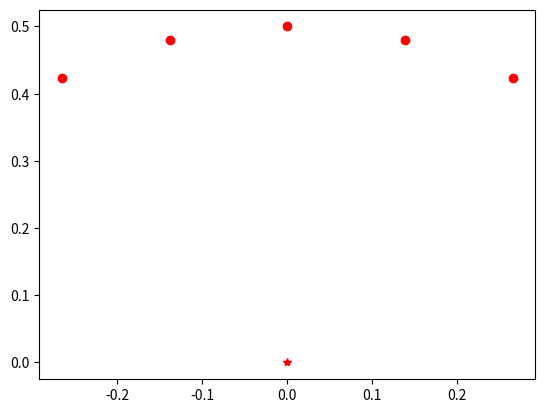

This chart was generated by the following Python code:
#!/usr/bin/python3
import sympy as sym
import matplotlib.pyplot as plt
import math
import sympy as sym


# Car constraints
CAR_WIDTH = 2
CAR_LEN = 3.5
CAR_MAX_STEER_ANGLE = math.radians(30)

# Algorith params
N_CHILDS = 5 # Always odd number
DISTANCE_BTW_CHILDS = 0.5

precomputed_childs = []

x = sym.Symbol('x')
y = sym.Symbol('y')

class Waypoint:
    x = 0
    y = 0
    orientation = 0

def precomputeChilds():
    
    childs = []
    costs = []
    steer_angles = []
    
    parent_orientation = math.pi/2
    
    angle_increment = (2 * CAR_MAX_STEER_ANGLE) / (N_CHILDS - 1)
    
    for i in range(N_CHILDS):
        angle = -CAR_MAX_STEER_ANGLE + i * angle_increment
    
        # Get rear axle line
        # Because math is calculated in relative coord system, slope is always 0
        axle_line = y + CAR_LEN
        ideal_cost = DISTANCE_BTW_CHILDS  
              
        # Get direction line
        if math.isclose(angle, 0.0):
            # If is front
            child_point = (0, DISTANCE_BTW_CHILDS)   
            cost = ideal_cost 
            child_orientation = parent_orientation
            
        else: 
            aux_x, aux_y = (math.cos(angle + math.pi), math.sin(angle +  math.pi))
            direction_line = (aux_y / (aux_x)) * x - y
            
            # Rotation circle
            center = sym.solve((direction_line, axle_line), (x, y))
            rotation_circ = getCircunferenceExpresion(center[x], center[y], distance((center[x], center[y]), (0,0)))
            
            # Get both childs
            childs_circ = getCircunferenceExpresion(0, 0, DISTANCE_BTW_CHILDS)   
            solutions = circunferencesIntersection(childs_circ, rotation_circ)
            
            # Select only the valid one
            child_point = max(solutions[0], solutions[1], key=lambda tuple: tuple[1])
            
            # Compute child final orientation
            child_slope =  -1 / ((child_point[1] - center[y]) / (child_point[0] - center[x]))
                     
            child_orientation = math.atan(child_slope)
         
            # Because atan returns angle between 90 and -90 degrees
            if angle > 0:
                child_orientation += math.pi        
            
            # Compute cost
            # "Move" center of trajectory to 0,0 (Traslating all points)
            dx = -center[x]
            dy = -center[y]
            
            rot_center = (0,0)
            parent = (dx, dy)
            child = (child_point[0] + dx, child_point[1] + dy)
            
            beta = math.atan2(child[1], child[0])
            alpha = math.atan2(parent[1], parent[0])
            theta = abs(beta - alpha)
            
            # (theta / 2pi) * 2pi*r
            real_cost = theta * distance(parent, rot_center)
            
            # Amplify the cost
            cost = ((real_cost - ideal_cost) * 4000) + real_cost
            
               
        childs.append((child_point, child_orientation))
        costs.append(cost)
        steer_angles.append(angle)
        
    
    return (childs, costs, steer_angles)

def getCircunferenceExpresion(center_x, center_y, radius):
      
    ec = sym.expand((x - center_x)**2) + sym.expand((y - center_y)**2) - radius**2
    return ec

def circunferencesIntersection(circunference1_ec, circunference2_ec):
    
    intersection_line = circunference1_ec - circunference2_ec  
    solution = sym.solve((intersection_line, circunference1_ec), (x, y))
    return (solution[0], solution[1])

def distance(A, B):
    dx = B[0] - A[0]
    dy = B[1] - A[1]
    
    return math.sqrt(dx**2 + dy**2)

def rel2abs(point, relative_reference_system):
    px, py = point
    
    angle = relative_reference_system.orientation
       
    # Rotate with current angle
    rotx = px * math.cos(-angle) - py * math.sin(-angle)
    roty = px * math.sin(-angle) + py * math.cos(-angle)
    
    absx = relative_reference_system.x + rotx
    absy = relative_reference_system.y + roty
    
    return (absx,absy)

def showWaypoints(waypoints):
    
    for waypoint in waypoints:
        plt.plot([waypoint.x], [waypoint.y], 'ro')
    
    plt.show()
 

precomputed_childs = precomputeChilds()


for child in precomputed_childs[0]:
    
    px, py = child[0]
    plt.plot([px], [py], 'ro')

plt.plot([0], [0], 'r*')

plt.show()
